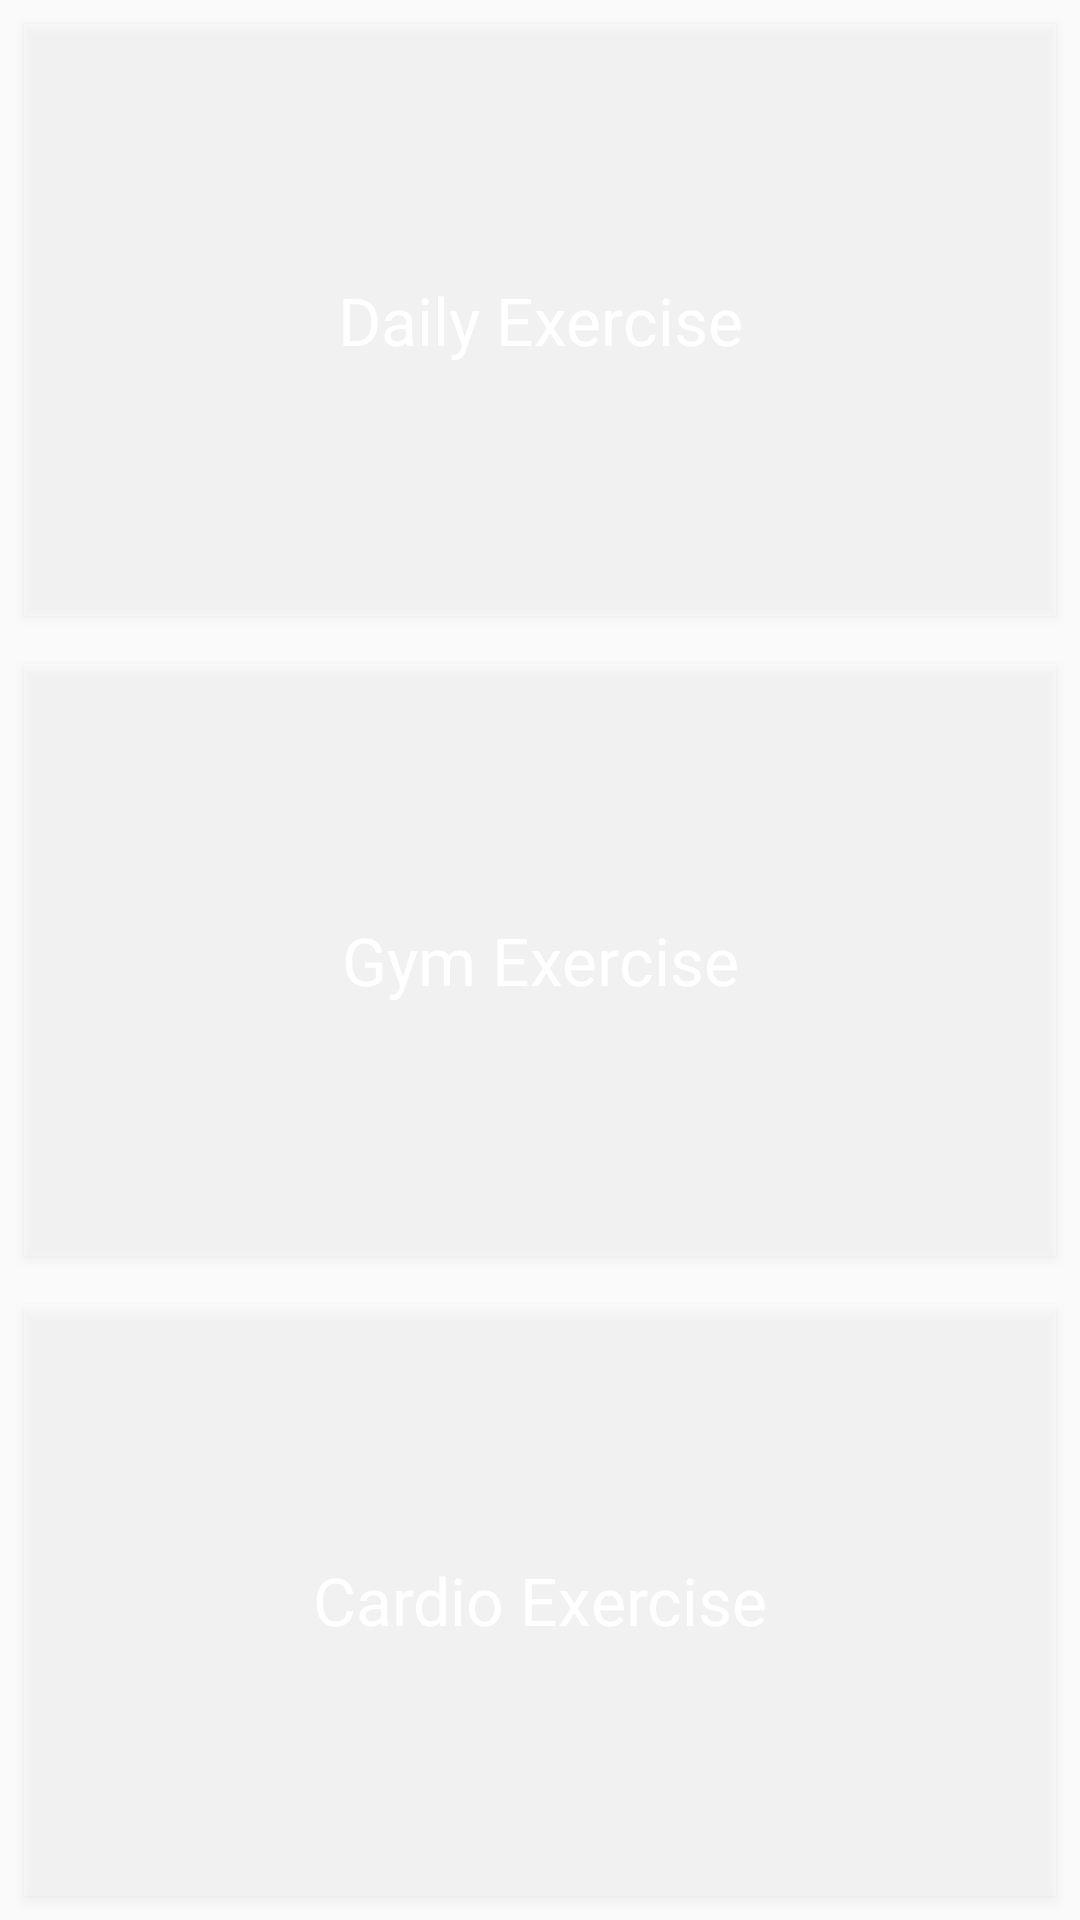

Android layout source for this screen:
<!-- AndroidManifest.xml: application theme AppTheme -->
<!-- res/layout/fragment_training.xml -->
<LinearLayout xmlns:android="http://schemas.android.com/apk/res/android"
    xmlns:tools="http://schemas.android.com/tools"
    android:layout_width="match_parent"
    android:layout_height="match_parent"
    tools:context="kandidat.trainingapp.Fragments.TrainingFragment"
    android:orientation="vertical"
    android:layout_marginBottom="@dimen/navigation_bar_height">

    <Button
        android:id="@+id/dailyButton"
        android:layout_width="match_parent"
        android:layout_height="wrap_content"
        android:layout_gravity="center_vertical"
        android:layout_marginBottom="8dp"
        android:layout_marginLeft="8dp"
        android:layout_marginRight="8dp"
        android:layout_marginTop="8dp"
        android:layout_weight="1"
        android:background="#40ffffff"
        android:textColor="@color/colorWhite"

        android:text="@string/daily"
        android:textAppearance="@style/TextAppearance.AppCompat.Large" />

    <Button
        android:id="@+id/gymButton"
        android:layout_width="match_parent"
        android:layout_height="wrap_content"
        android:layout_gravity="center_vertical"
        android:layout_marginBottom="8dp"
        android:layout_marginLeft="8dp"
        android:layout_marginRight="8dp"
        android:layout_marginTop="8dp"
        android:layout_weight="1"
        android:background="#40ffffff"
        android:text="@string/gym"
        android:textColor="@color/colorWhite"
        android:textAppearance="@style/TextAppearance.AppCompat.Large" />


    <Button
        android:id="@+id/cardioButton"
        android:layout_width="match_parent"
        android:layout_height="wrap_content"
        android:layout_gravity="center_vertical"
        android:layout_marginBottom="8dp"
        android:layout_marginLeft="8dp"
        android:layout_marginRight="8dp"
        android:layout_marginTop="8dp"
        android:layout_weight="1"
        android:background="#40ffffff"
        android:textColor="@color/colorWhite"

        android:text="@string/cardio"
        android:textAppearance="@style/TextAppearance.AppCompat.Large" />




 </LinearLayout>
<!-- resources referenced by this layout -->
<resources>
  <color name="colorWhite">#ffffff</color>
  <dimen name="navigation_bar_height">56dp</dimen>
  <string name="cardio">Cardio Exercise</string>
  <string name="daily">Daily Exercise</string>
  <string name="gym">Gym Exercise</string>
  <style name="AppTheme" parent="Theme.AppCompat.Light.NoActionBar">
          
          <item name="colorPrimary">@color/colorPrimary</item>
          <item name="colorPrimaryDark">@color/colorPrimaryDark</item>
          <item name="colorAccent">@color/colorAccent3</item>
          <item name="toolbarStyle">@style/custom_toolbar</item>
  
  
      </style>
  <color name="colorPrimary">#282f44</color>
  <color name="colorPrimaryDark">#000000</color>
  <color name="colorAccent3">#be60ec</color>
  <style name="custom_toolbar" parent="@style/Widget.AppCompat.Toolbar">
          <item name="titleTextColor">@color/colorWhite</item>
      </style>
</resources>
